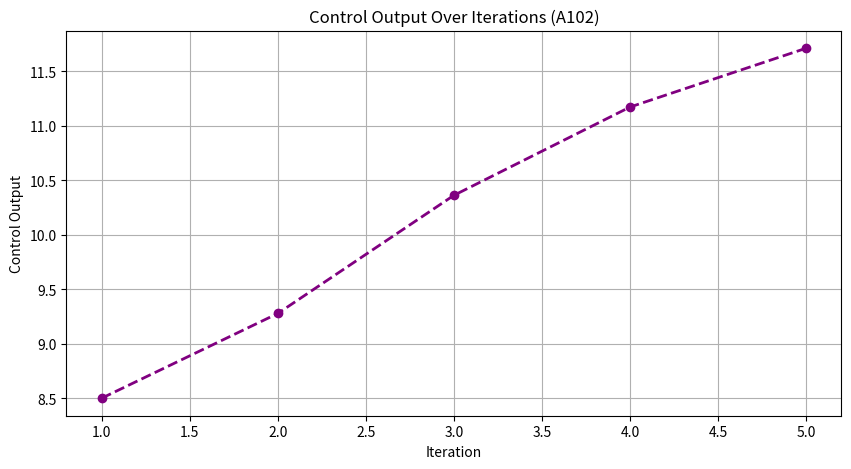

Source code (Python):
import matplotlib.pyplot as plt
import time

# Initialize PID gains
kp = 0.6
ki = 0.2
kd = 0.05

# Initialize errors and state
setpoint = 10  # target altitude in meters
current_altitude = 0
error_sum = 0
error_prev = 0
control_output_log = []
iteration_log = []

print("🧮 Starting Algorithm 102: Control Output Calculation...")

# 🧪 FRONTEND: 5 Simulation Iterations
for i in range(5):
    print(f"\n🔁 Iteration {i+1}")
    error = setpoint - current_altitude
    error_sum += error
    error_diff = error - error_prev

    control_output = (kp * error) + (ki * error_sum) + (kd * error_diff)
    print(f"  ➤ Error: {error:.2f}")
    print(f"  ➤ Control Output: {control_output:.2f}")

    # Simulate drone response (assume control output directly affects altitude)
    current_altitude += control_output * 0.1
    error_prev = error

    # Log for plotting
    control_output_log.append(control_output)
    iteration_log.append(i + 1)

    # Simulated delay
    time.sleep(0.5)

# 📊 Plotting
plt.figure(figsize=(10, 5))
plt.plot(iteration_log, control_output_log, marker='o', linestyle='--', color='purple', linewidth=2)
plt.title('Control Output Over Iterations (A102)')
plt.xlabel('Iteration')
plt.ylabel('Control Output')
plt.grid(True)
plt.show()

# 🧠 BACKEND: Hardware Control Logic
def calculate_pid_control(current_altitude, setpoint, kp, ki, kd, error_prev, error_sum):
    error = setpoint - current_altitude
    error_sum += error
    error_diff = error - error_prev
    control_output = (kp * error) + (ki * error_sum) + (kd * error_diff)
    return control_output, error_sum, error

# Example hardware call
current_altitude = 7.2
setpoint = 10
output, updated_sum, updated_prev = calculate_pid_control(current_altitude, setpoint, kp, ki, kd, error_prev, error_sum)
print("\n⚙️ Backend Hardware Control Output:", round(output, 2))
